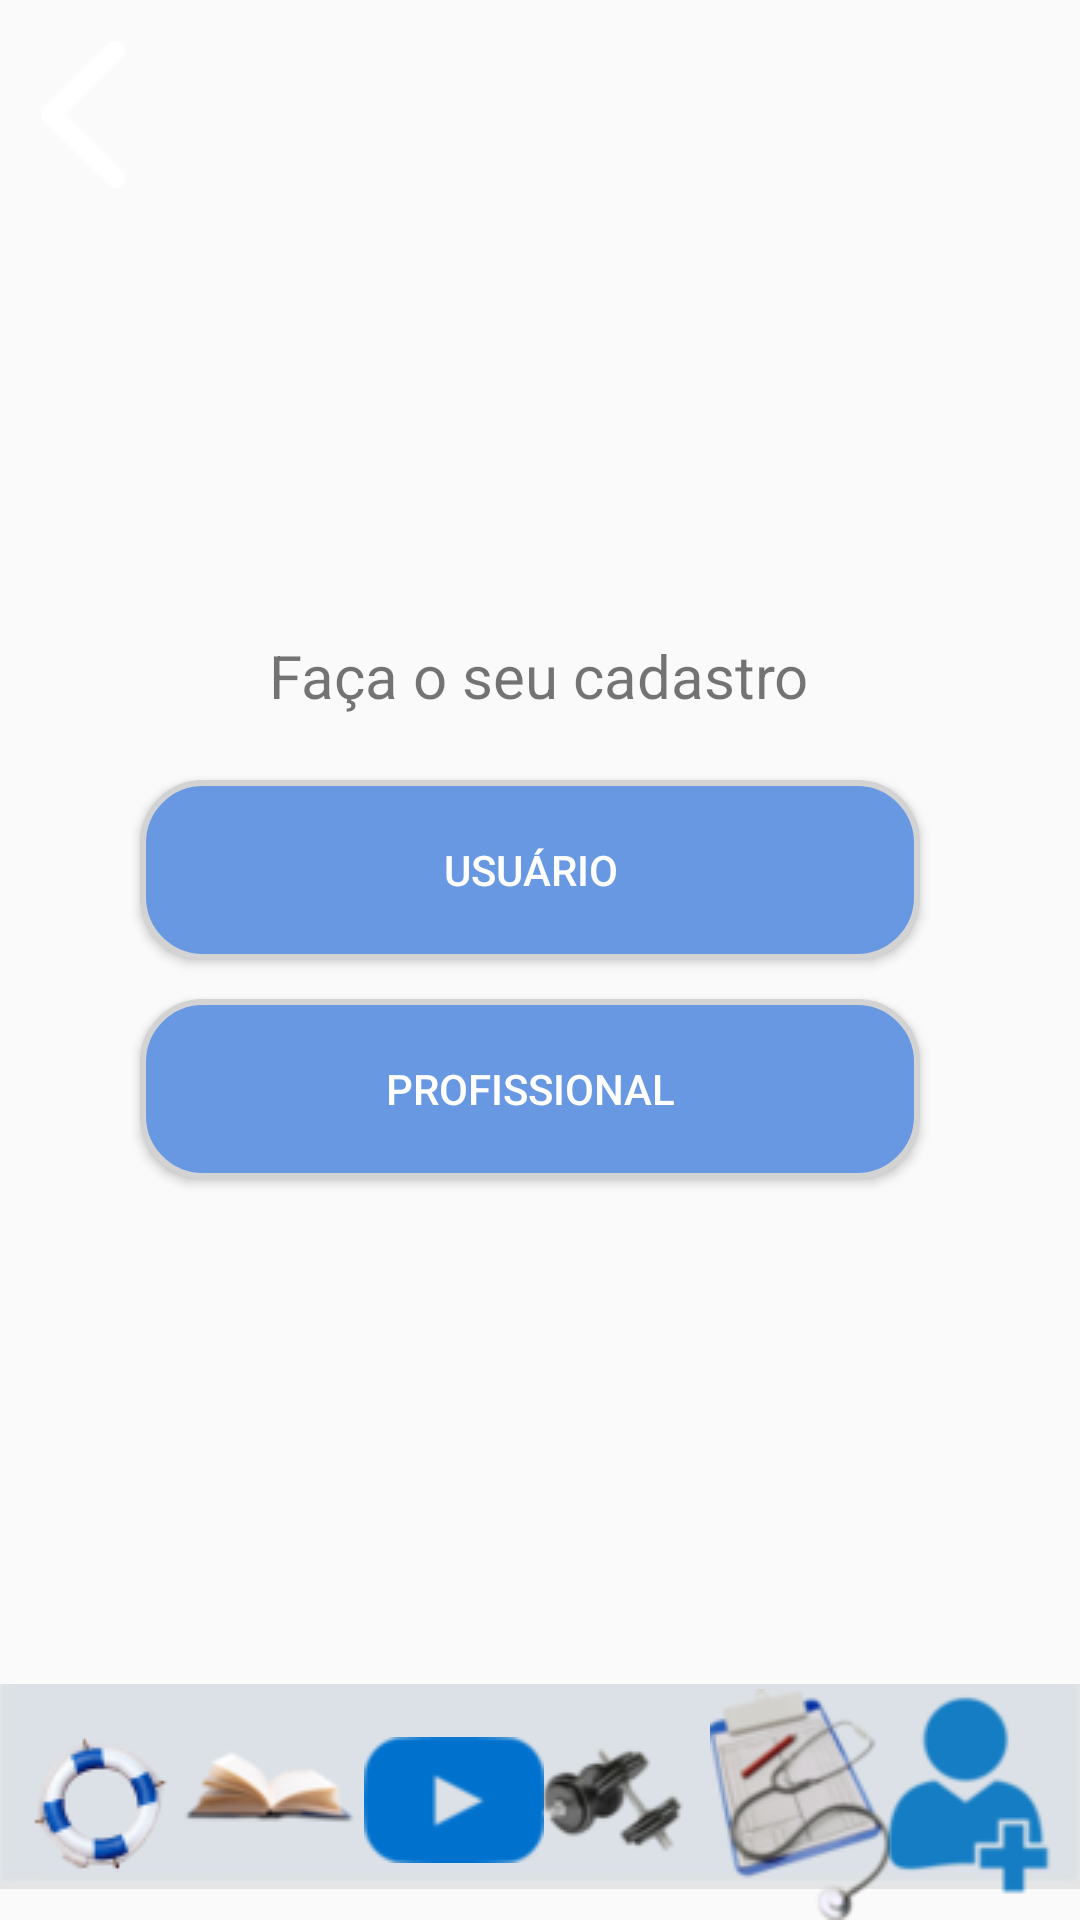

Layout XML and referenced resources for this Android screen:
<!-- AndroidManifest.xml: application theme Theme.Desacelera_ -->
<!-- res/layout/activity_cadastro.xml -->
<?xml version="1.0" encoding="utf-8"?>
<android.support.constraint.ConstraintLayout xmlns:android="http://schemas.android.com/apk/res/android"
    xmlns:app="http://schemas.android.com/apk/res-auto"
    xmlns:tools="http://schemas.android.com/tools"
    android:layout_width="match_parent"
    android:layout_height="match_parent"
    tools:context=".CadastroActivity">

    <Button
        android:id="@+id/buttonCadastroUsuario"
        android:layout_width="260dp"
        android:layout_height="60dp"
        android:background="@drawable/custom_button"
        android:text="Usuário"
        android:textColor="@color/white"
        app:layout_constraintBottom_toBottomOf="parent"
        app:layout_constraintEnd_toEndOf="parent"
        app:layout_constraintHorizontal_bias="0.466"
        app:layout_constraintStart_toStartOf="parent"

        app:layout_constraintTop_toTopOf="@+id/imageHeaderPages4"
        app:layout_constraintVertical_bias="0.425" />

    <Button
        android:id="@+id/buttonCadastroProfissional"
        android:layout_width="260dp"
        android:layout_height="60dp"
        android:background="@drawable/custom_button"
        android:text="Profissional"
        android:textColor="@color/white"
        app:layout_constraintBottom_toBottomOf="parent"
        app:layout_constraintEnd_toEndOf="parent"
        app:layout_constraintHorizontal_bias="0.466"
        app:layout_constraintStart_toStartOf="parent"

        app:layout_constraintTop_toTopOf="@+id/imageHeaderPages4"
        app:layout_constraintVertical_bias="0.556" />

    <ImageView
        android:id="@+id/imageRectangle6"
        android:layout_width="wrap_content"
        android:layout_height="wrap_content"
        app:layout_constraintBottom_toBottomOf="parent"
        app:layout_constraintEnd_toEndOf="parent"
        app:layout_constraintHorizontal_bias="0.0"
        app:layout_constraintStart_toStartOf="parent"
        app:layout_constraintTop_toTopOf="parent"
        app:layout_constraintVertical_bias="1.0"
        app:srcCompat="@drawable/rectangle" />

    <ImageButton
        android:id="@+id/imageButtonAjudaMenuTelaCadastro"
        android:layout_width="56dp"
        android:layout_height="48dp"
        android:background="@null"
        app:layout_constraintBottom_toBottomOf="parent"
        app:layout_constraintEnd_toEndOf="parent"
        app:layout_constraintHorizontal_bias="0.019"
        app:layout_constraintStart_toStartOf="parent"
        app:layout_constraintTop_toTopOf="parent"
        app:layout_constraintVertical_bias="0.976"
        app:srcCompat="@drawable/ajudabotao" />

    <ImageButton
        android:id="@+id/imageButtonLivroMenuTelaCadastro"
        android:layout_width="wrap_content"
        android:layout_height="wrap_content"
        android:background="@null"
        app:layout_constraintBottom_toBottomOf="parent"
        app:layout_constraintEnd_toEndOf="parent"
        app:layout_constraintHorizontal_bias="0.199"
        app:layout_constraintStart_toStartOf="parent"
        app:layout_constraintTop_toTopOf="parent"
        app:layout_constraintVertical_bias="0.976"
        app:srcCompat="@drawable/iconelivromenu" />

    <ImageButton
        android:id="@+id/imageButtonPlaylistMenuTelaCadastro"
        android:layout_width="wrap_content"
        android:layout_height="wrap_content"
        android:background="@null"
        app:layout_constraintBottom_toBottomOf="parent"
        app:layout_constraintEnd_toEndOf="parent"
        app:layout_constraintHorizontal_bias="0.404"
        app:layout_constraintStart_toStartOf="parent"
        app:layout_constraintTop_toTopOf="parent"
        app:layout_constraintVertical_bias="0.968"
        app:srcCompat="@drawable/iconepalylistmenu" />

    <ImageButton
        android:id="@+id/imageButtonExercicioMenuTelaCadastro"
        android:layout_width="wrap_content"
        android:layout_height="wrap_content"
        android:background="@null"
        app:layout_constraintBottom_toBottomOf="parent"
        app:layout_constraintEnd_toEndOf="parent"
        app:layout_constraintHorizontal_bias="0.575"
        app:layout_constraintStart_toStartOf="parent"
        app:layout_constraintTop_toTopOf="parent"
        app:layout_constraintVertical_bias="0.986"
        app:srcCompat="@drawable/iconexerciciosmenu" />

    <ImageButton
        android:id="@+id/imageButtonProfissionaisMenuTelaCadastro"
        android:layout_width="wrap_content"
        android:layout_height="wrap_content"
        android:background="@null"
        app:layout_constraintBottom_toBottomOf="parent"
        app:layout_constraintEnd_toEndOf="parent"
        app:layout_constraintHorizontal_bias="0.789"
        app:layout_constraintStart_toStartOf="parent"
        app:layout_constraintTop_toTopOf="parent"
        app:layout_constraintVertical_bias="1.0"
        app:srcCompat="@drawable/iconeprofissionaismenu" />

    <ImageButton
        android:id="@+id/imageButtonCadastroMenuTelaCadastro"
        android:layout_width="wrap_content"
        android:layout_height="wrap_content"
        android:background="@null"
        app:layout_constraintBottom_toBottomOf="parent"
        app:layout_constraintEnd_toEndOf="parent"
        app:layout_constraintHorizontal_bias="0.98"
        app:layout_constraintStart_toStartOf="parent"
        app:layout_constraintTop_toTopOf="parent"
        app:layout_constraintVertical_bias="0.986"
        app:srcCompat="@drawable/iconecadastromenu" />

    <ImageView
        android:id="@+id/imageHeaderPages4"
        android:layout_width="wrap_content"
        android:layout_height="wrap_content"
        android:layout_marginBottom="644dp"
        app:layout_constraintBottom_toBottomOf="parent"
        app:layout_constraintEnd_toEndOf="parent"
        app:layout_constraintHorizontal_bias="0.0"
        app:layout_constraintStart_toStartOf="parent"
        app:layout_constraintTop_toTopOf="parent"
        app:layout_constraintVertical_bias="0.214"
        app:srcCompat="@drawable/header_pages1" />

    <ImageButton
        android:id="@+id/imageButtonBackTelaCadastro"
        android:layout_width="wrap_content"
        android:layout_height="wrap_content"
        android:background="@null"
        app:layout_constraintBottom_toBottomOf="parent"
        app:layout_constraintEnd_toEndOf="parent"
        app:layout_constraintHorizontal_bias="0.041"
        app:layout_constraintStart_toStartOf="parent"
        app:layout_constraintTop_toTopOf="parent"
        app:layout_constraintVertical_bias="0.023"
        app:srcCompat="@drawable/iconeback" />

    <TextView
        android:id="@+id/textView17"
        android:layout_width="wrap_content"
        android:layout_height="wrap_content"
        android:text="Faça o seu cadastro"
        android:textSize="60px"
        app:layout_constraintBottom_toBottomOf="parent"
        app:layout_constraintEnd_toEndOf="parent"
        app:layout_constraintHorizontal_bias="0.498"
        app:layout_constraintStart_toStartOf="parent"
        app:layout_constraintTop_toTopOf="@+id/imageHeaderPages4"
        app:layout_constraintVertical_bias="0.319" />
</android.support.constraint.ConstraintLayout>
<!-- resources referenced by this layout -->
<resources>
  <color name="white">#FFFFFFFF</color>
  <!-- drawable ajudabotao: png bitmap (drawable, 3835 bytes) -->
  <!-- drawable custom_button (drawable) -->
  <?xml version="1.0" encoding="utf-8"?>
  <shape
      xmlns:android="http://schemas.android.com/apk/res/android"
      android:shape="rectangle">
  
      <corners android:radius="20dp"/>
      <solid android:color="@color/color_download" />
  
      <stroke
          android:width="2dp"
          android:color="#D3D3D3"/>
  </shape>
  <!-- drawable header_pages1: jpg bitmap (drawable, 7733 bytes) -->
  <!-- drawable iconeback: png bitmap (drawable, 616 bytes) -->
  <!-- drawable iconecadastromenu: png bitmap (drawable, 2158 bytes) -->
  <!-- drawable iconelivromenu: png bitmap (drawable, 3278 bytes) -->
  <!-- drawable iconepalylistmenu: png bitmap (drawable, 1717 bytes) -->
  <!-- drawable iconeprofissionaismenu: png bitmap (drawable, 9926 bytes) -->
  <!-- drawable iconexerciciosmenu: png bitmap (drawable, 5512 bytes) -->
  <!-- drawable rectangle: jpg bitmap (drawable, 2037 bytes) -->
  <style name="Theme.Desacelera_" parent="Theme.AppCompat.Light.DarkActionBar">
          
          <item name="windowNoTitle">true</item>
  
          <item name="windowActionBar">false</item>
  
          <item name="colorPrimary">@color/purple_500</item>
          <item name="colorPrimaryDark">@color/purple_700</item>
          <item name="colorAccent">@color/teal_200</item>
          
      </style>
  <color name="color_download">#6798E1</color>
  <color name="purple_500">#FF6200EE</color>
  <color name="purple_700">#FF3700B3</color>
  <color name="teal_200">#FF03DAC5</color>
</resources>
